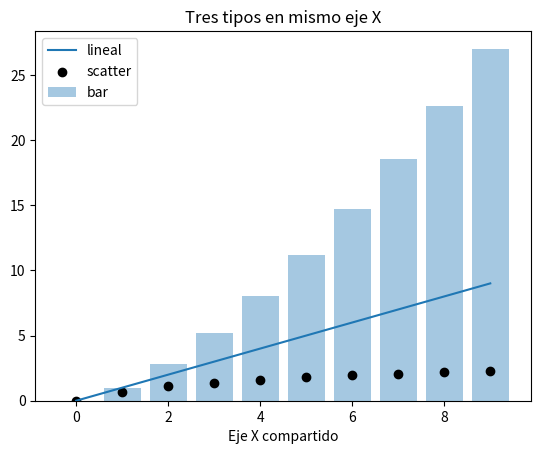

This chart was generated by the following Python code:
import numpy as np
import matplotlib.pyplot as plt
import seaborn as sns

x = np.arange(0,10)
y1 = x
y2 = x**1.5
y3 = np.log1p(x)

plt.figure()
plt.plot(x, y1, label='lineal')
plt.bar(x, y2, alpha=0.4, label='bar')
plt.scatter(x, y3, color='k', label='scatter')
plt.xlabel('Eje X compartido')
plt.legend()
plt.title('Tres tipos en mismo eje X')
plt.show()
